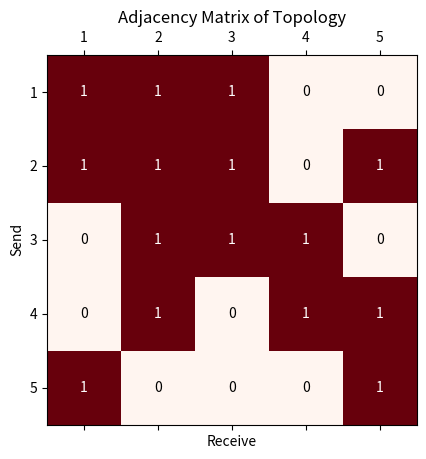

Write Python code to recreate this figure.
import numpy as np
import pandas as pd
import matplotlib.pyplot as plt
import itertools
from collections import Counter, deque, defaultdict


def generate_matrix(n):
    # 生成一个 n*n 的随机矩阵，元素值以 1/2 的概率为 0 或 1
    matrix = np.random.choice([0, 1], size=(n, n), p=[0.5, 0.5])

    # 首先保证对角线上的元素都是 1
    np.fill_diagonal(matrix, 1)

    # 确保每一行至少有一个非对角线元素为 1
    for i in range(n):
        if not np.any(matrix[i, :i]) and not np.any(matrix[i, i+1:]):
            # 如果当前行的非对角线元素全为0，则随机选择一个非对角线位置置为1
            col_index = np.random.choice(list(range(i)) + list(range(i+1, n)))
            matrix[i, col_index] = 1

    # 确保每一列至少有一个非对角线元素为 1
    for j in range(n):
        if not np.any(matrix[:j, j]) and not np.any(matrix[j+1:, j]):
            # 如果当前列的非对角线元素全为0，则随机选择一个非对角线位置置为1
            row_index = np.random.choice(list(range(j)) + list(range(j+1, n)))
            matrix[row_index, j] = 1

    return matrix


def save_and_plt(matrix):
    n = len(matrix)
    df = pd.DataFrame(matrix)
    df.to_csv('adjacency_matrix.csv', index=False, header=False)

    # 绘制矩阵
    fig, ax = plt.subplots()
    cax = ax.matshow(matrix, cmap='Reds')
    plt.title('Adjacency Matrix of Topology')
    plt.xlabel('Receive')
    plt.ylabel('Send')

    # 设置坐标轴的刻度位置
    ax.set_xticks(np.arange(n))
    ax.set_yticks(np.arange(n))

    # 设置坐标轴的刻度标签
    ax.set_xticklabels(np.arange(1, n + 1))
    ax.set_yticklabels(np.arange(1, n + 1))

    # 在每个格子中添加数值标签
    for (i, j), val in np.ndenumerate(matrix):
        if val == 0:
            ax.text(j, i, val, ha='center', va='center', color='black')
        else:
            ax.text(j, i, val, ha='center', va='center', color='white')

    # 添加网格线
    # ax.set_xticks(np.arange(-0.5, n, 1), minor=True)
    # ax.set_yticks(np.arange(-0.5, n, 1), minor=True)
    # ax.grid(which='minor', color='black', linestyle='-', linewidth=1)

    # plt.colorbar(cax, label='Value (0 or 1)')
    plt.show()


def matrix_to_adj_list(matrix):
    # 将矩阵转换为邻接表
    adj_list = {}
    for i in range(len(matrix)):
        adj_list[i + 1] = []
        for j in range(len(matrix)):
            if matrix[i, j] == 1 and i != j:
                adj_list[i + 1].append(j + 1)
    return adj_list


def bfs_all_shortest_paths(matrix, start):
    n = len(matrix)  # 节点数量
    visited = [False] * (n + 1)  # 访问标记数组，多一个元素，以便从1开始索引
    distances = [-1] * (n + 1)  # 存储从start到每个节点的最短路径长度，从1开始索引
    paths = defaultdict(list)  # 存储所有最短路径的字典，键是目标节点，值是路径列表
    queue = deque([[start]])  # 队列中存储的是路径而不是单个节点

    visited[start] = True
    distances[start] = 0
    paths[start].append([start])  # 初始节点的路径是它自己

    while queue:
        path = queue.popleft()  # 取出路径
        current = path[-1]  # 当前节点是路径的最后一个元素

        for i in range(1, n + 1):
            if matrix[current - 1][i - 1] == 1:  # 调整索引以适应从1开始的设定
                if visited[i] and len(path) > distances[i]:
                    continue  # 如果已访问且当前路径不是最短的，则跳过
                elif not visited[i] or len(path) == distances[i]:
                    if not visited[i]:
                        visited[i] = True
                        distances[i] = len(path)
                        queue.append(path + [i])
                    paths[i].append(path + [i])

    paths = dict(paths)

    dict_paths = {}
    for node in paths.keys():
        if node != start:
            dict_paths[(start, node)] = paths[node]

    return dict_paths


def generate_sequences(counts):
    # 生成各个位置的数字范围
    ranges = [range(1, x + 1) for x in counts]
    # 生成所有可能的组合
    product = itertools.product(*ranges)
    # 将组合转换为特定格式的字符串
    result = [''.join(str(x) for x in combo) for combo in product]
    return result


def pull_paths_to_trees(paths, limit, verbose=False):
    node_trees = []
    for path in paths:
        tree_length = max(len(p) for p in path) - 1
        node_tree = {key + 1: [] for key in range(tree_length)}
        for p in path:
            for i in range(len(p) - 1):
                if (p[i], p[i + 1]) not in node_tree[i + 1]:
                    node_tree[i + 1].append((p[i], p[i + 1]))
        length = np.sum([len(couple) for couple in node_tree.values()])
        if length <= limit:
            if verbose:
                print(node_tree)
            node_trees.append(node_tree)

    return node_trees


def pull_time_calculating(node_tree):
    t = 0
    for value in node_tree.values():
        node = []
        for i, j in value:
            node.append(i)
        t = t + max(node.count(item) for item in set(node))

    return t


def push_paths_to_trees(paths, limit, verbose=False):
    node_trees = []
    for path in paths:
        tree_length = max(len(p) for p in path) - 1
        node_tree = {key + 1: [] for key in range(tree_length)}
        for p in path:
            for i in range(len(p) - 1):
                if (p[-i - 2], p[-i - 1]) not in node_tree[tree_length - i]:
                    node_tree[tree_length - i].append((p[-i - 2], p[-i - 1]))
        length = np.sum([len(couple) for couple in node_tree.values()])
        if length <= limit:
            if verbose:
                print(node_tree)
            node_trees.append(node_tree)

    return node_trees


def push_time_calculating(node_tree):
    t = 0
    for value in node_tree.values():
        node = []
        for i, j in value:
            node.append(j)
        t = t + max(node.count(item) for item in set(node))

    return t


def f_pull(all_pair_paths, agg, adj_list):
    pull_paths = {pair: path for pair, path in all_pair_paths.items() if pair[0] == agg}

    # 对渠道进行组合
    couple_list = []
    for key, value in pull_paths.items():
        couple_list.append(len(value))

    # 生成索引
    index_list = generate_sequences(couple_list)
    # print(index_list)

    # 生成路径并进行合并
    paths = []
    for index in index_list:
        path = []
        for i, value in enumerate(pull_paths.values()):
            path.append(value[int(index[i]) - 1])
        # print(path)
        paths.append(path)

    node_trees = pull_paths_to_trees(paths, len(adj_list) - 1)
    t_min = None
    for node_tree in node_trees:
        t = pull_time_calculating(node_tree)
        if t_min is None or t <= t_min:
            t_min = t
            best_tree = node_tree

    return t_min, best_tree


def f_push(all_pair_paths, agg, adj_list):
    push_paths = {pair: path for pair, path in all_pair_paths.items() if pair[1] == agg}
    # print(push_paths)

    couple_list = []
    for key, value in push_paths.items():
        couple_list.append(len(value))

    index_list = generate_sequences(couple_list)
    # print(index_list)

    paths = []
    for index in index_list:
        path = []
        for i, value in enumerate(push_paths.values()):
            path.append(value[int(index[i]) - 1])
        # print(path)
        paths.append(path)

    node_trees = push_paths_to_trees(paths, len(adj_list) - 1)

    t_min = None
    for node_tree in node_trees:
        t = push_time_calculating(node_tree)
        if t_min is None or t <= t_min:
            t_min = t
            best_tree = node_tree

    return t_min, best_tree


def topology_to_policy(seed, node_num):
    np.random.seed(seed)

    n = node_num
    adj_matrix = generate_matrix(n)
    save_and_plt(adj_matrix)
    adj_list = matrix_to_adj_list(adj_matrix)

    all_pair_paths = {}
    for send_node in adj_list.keys():
        send_node_paths = bfs_all_shortest_paths(matrix=adj_matrix, start=send_node)
        for receive_node in adj_list.keys():
            if send_node != receive_node:
                all_pair_paths[(send_node, receive_node)] = send_node_paths[(send_node, receive_node)]
                # print((send_node, receive_node), send_node_paths[(send_node, receive_node)])

    # 计算发送时间
    node_pull_result = {}
    for node in adj_list.keys():
        t_pull, tree_pull = f_pull(all_pair_paths, agg=node, adj_list=adj_list)
        node_pull_result[node] = (t_pull, tree_pull)

    # 计算回收时间
    node_push_result = {}
    for node in adj_list.keys():
        t_push, tree_push = f_push(all_pair_paths, agg=node,adj_list=adj_list)
        node_push_result[node] = (t_push, tree_push)

    # 定义发送时间
    t_pull_unit = 1
    t_push_unit = 1
    t_sum_list = []
    for node in adj_list.keys():
        t_sum = node_push_result[node][0] * t_pull_unit + node_pull_result[node][0] \
                * t_push_unit
        t_sum_list.append(t_sum)

    return node_pull_result, node_push_result, t_sum_list


if __name__ == '__main__':
    node_pull_result, node_push_result, t_sum_list = topology_to_policy(seed=77, node_num=5)

